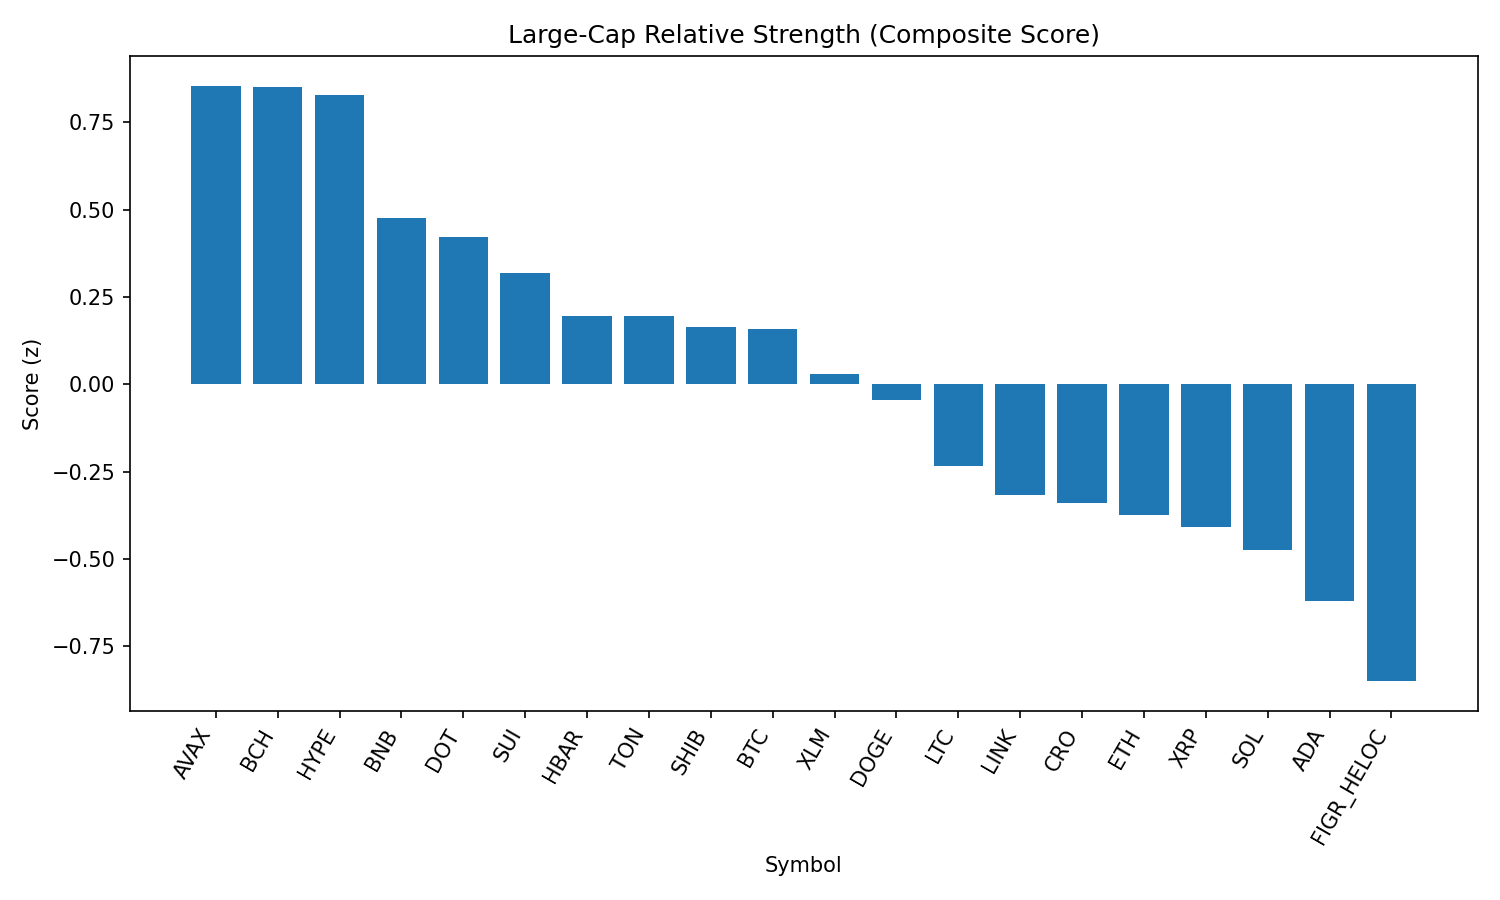

The table this chart was drawn from, first rows:
rank, name, symbol, price, pct_1h, pct_24h, pct_7d, pct_1h_vs_btc, pct_24h_vs_btc, pct_7d_vs_btc, market_cap_rank, market_cap, volume_usd, score
1, Avalanche, AVAX, 24.35, 0.7385, -1.289, 3.187, 0.7341, -0.8169, 0.9504, 23, 10276194844, 385587825, 0.8543
2, Bitcoin Cash, BCH, 595.6, 0.7656, -2.36, 11.27, 0.7612, -1.888, 9.038, 20, 11851857548, 512768542, 0.8512
3, Hyperliquid, HYPE, 46.88, 0.2472, -0.03754, 7.333, 0.2428, 0.4348, 5.096, 17, 12688669213, 282459691, 0.8291
4, BNB, BNB, 861.4, -0.1954, 1.434, 0.731, -0.1998, 1.907, -1.506, 5, 119955250574, 1079920815, 0.4768
5, Polkadot, DOT, 3.82, 0.1899, -0.2099, 1.417, 0.1855, 0.2624, -0.8194, 35, 5812732893, 186857820, 0.4205
6, Sui, SUI, 3.36, 0.2253, -0.8097, 3.074, 0.2209, -0.3374, 0.8376, 19, 11996201519, 682621562, 0.3198
7, Hedera, HBAR, 0.2173, 0.4182, -1.181, -2.506, 0.4138, -0.7086, -4.743, 25, 9207684772, 117431442, 0.1965
8, Toncoin, TON, 3.05, 0.5651, -1.751, -2.304, 0.5607, -1.278, -4.541, 30, 7826817616, 119262600, 0.1949
9, Shiba Inu, SHIB, 1.227e-05, 0.1083, -0.3469, -0.6251, 0.104, 0.1255, -2.862, 31, 7227815310, 162936128, 0.1649
10, Bitcoin, BTC, 110917, 0.004381, -0.4724, 2.237, 0.0, 0.0, 0.0, 1, 2209390023935, 31901058408, 0.157
11, Stellar, XLM, 0.3592, 0.1071, -0.9252, 1.228, 0.1027, -0.4528, -1.009, 22, 11396738549, 122081464, 0.02868
12, Dogecoin, DOGE, 0.2147, 0.1619, -1.171, -0.1675, 0.1576, -0.6984, -2.404, 9, 32348232138, 1466649329, -0.04569
13, Litecoin, LTC, 111.7, 0.08267, -1.581, 1.575, 0.07829, -1.108, -0.6617, 28, 8511656755, 357944764, -0.2349
14, Chainlink, LINK, 22.25, 0.159, -1.447, -3.78, 0.1546, -0.9745, -6.016, 13, 15082102301, 763198963, -0.317
15, Cronos, CRO, 0.2708, -0.3745, 1.589, -13.21, -0.3789, 2.062, -15.45, 26, 9083721871, 102879881, -0.3388
16, Ethereum, ETH, 4299, -0.01999, -1.359, -1.308, -0.02437, -0.887, -3.545, 2, 518746088283, 21063487730, -0.3727
17, XRP, XRP, 2.81, -0.09956, -1.307, 0.8114, -0.1039, -0.8348, -1.425, 4, 167716628749, 3801444397, -0.4077
18, Solana, SOL, 202.2, 0.02827, -2.048, 1.534, 0.02389, -1.575, -0.7031, 6, 109444993183, 4676130453, -0.4737
19, Cardano, ADA, 0.824, -0.1992, -1.541, 1.311, -0.2036, -1.068, -0.9254, 11, 30063817651, 1030969768, -0.6198
20, Figure Heloc, FIGR_HELOC, 1.005, 0.0, -2.826, 0.8775, -0.004381, -2.354, -1.359, 18, 12301124000, 27562765, -0.8491
21, TRON, TRX, 0.3304, -0.1677, -1.939, -2.465, -0.1721, -1.467, -4.702, 10, 31249889251, 688331765, -0.8954
